Run: headless pygame with SDL's dummy video driver; simulated clock (each Clock.tick advances the game by its frame time, no real sleeping); random seed 0; keys injected as events and as key.get_pressed() state; mouse plan: one left click at the window centre at the start of phase 2, then a move to the lower-right quarter at the start of phase 3.
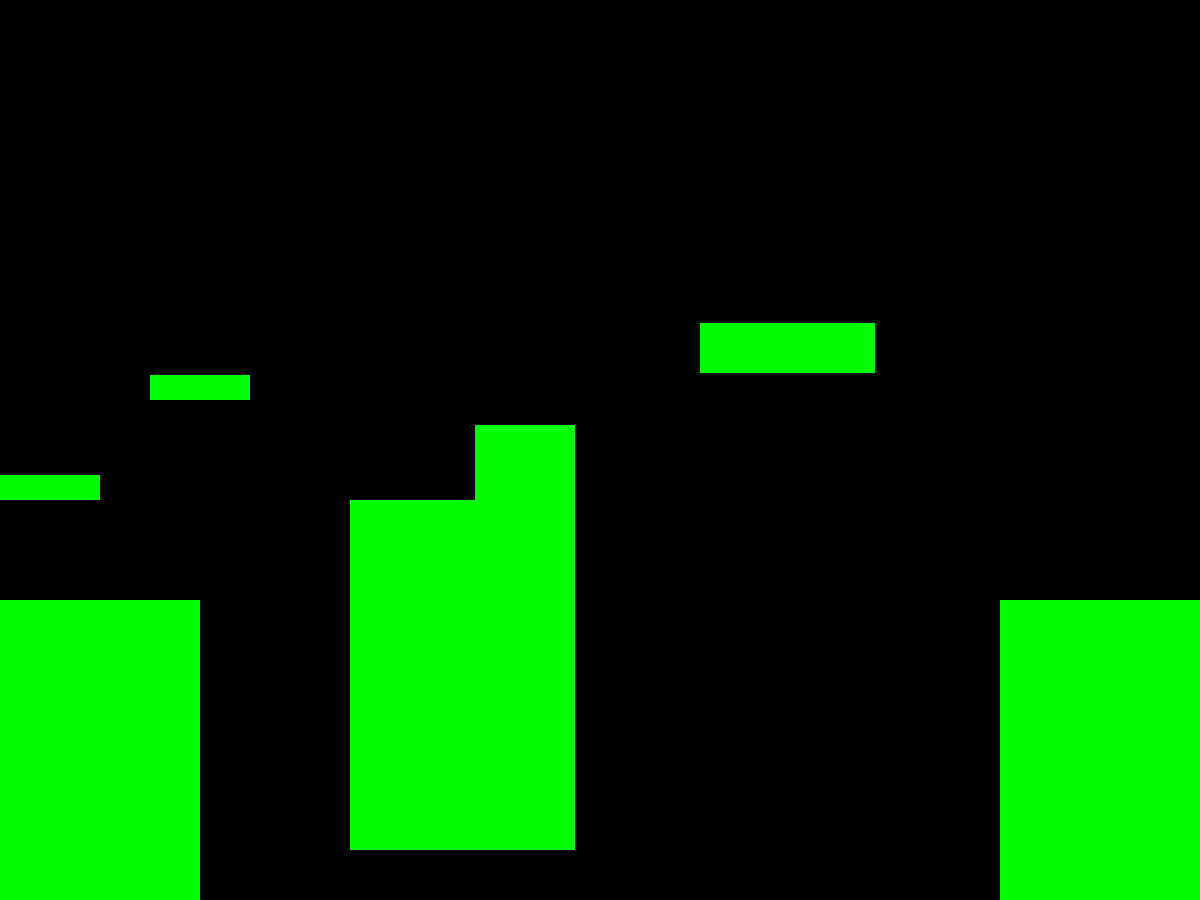
Frame 1 of 4 · flips 1–60 · no input
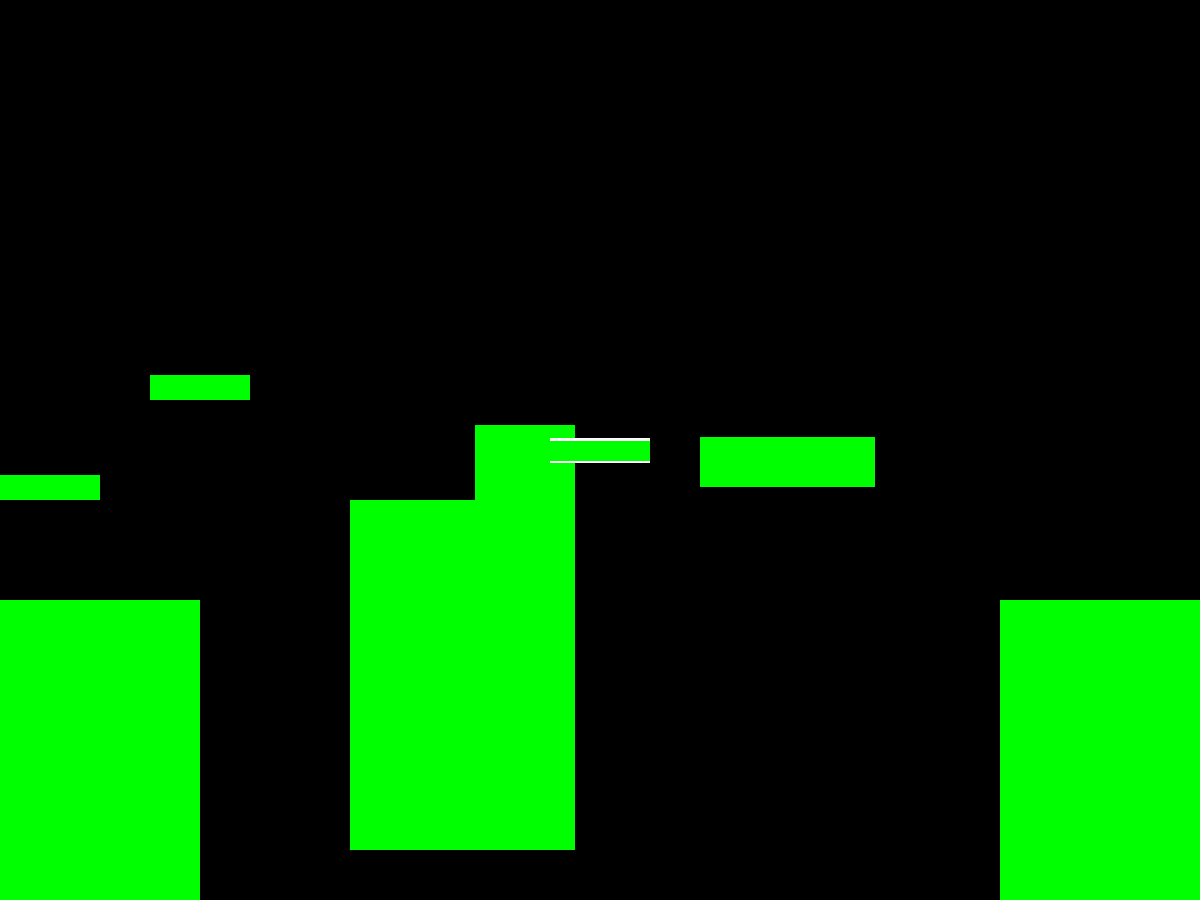
Frame 2 of 4 · flips 61–180 · clicked the window centre · tapped SPACE, RETURN · held RIGHT (→), D
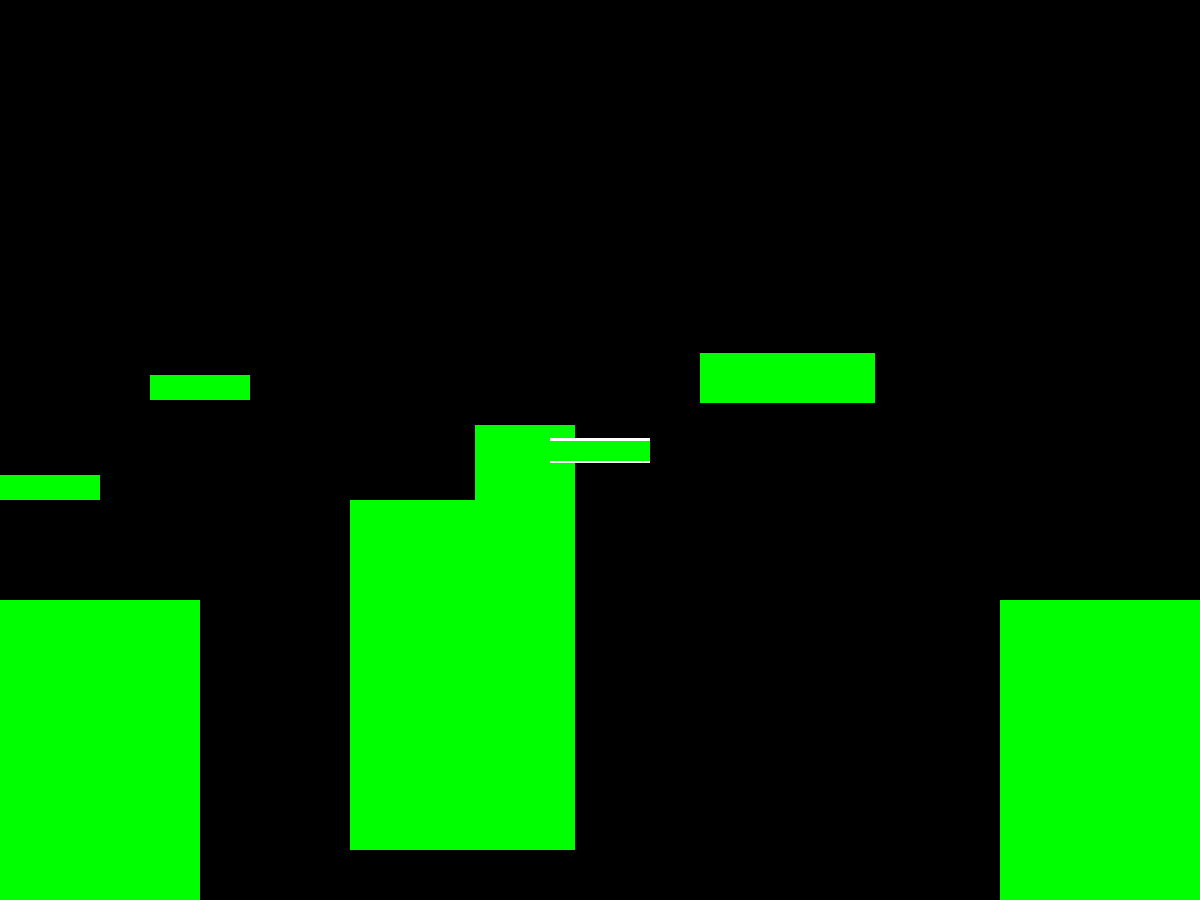
Frame 3 of 4 · flips 181–300 · moved the mouse to the lower-right quarter · held DOWN (↓), S
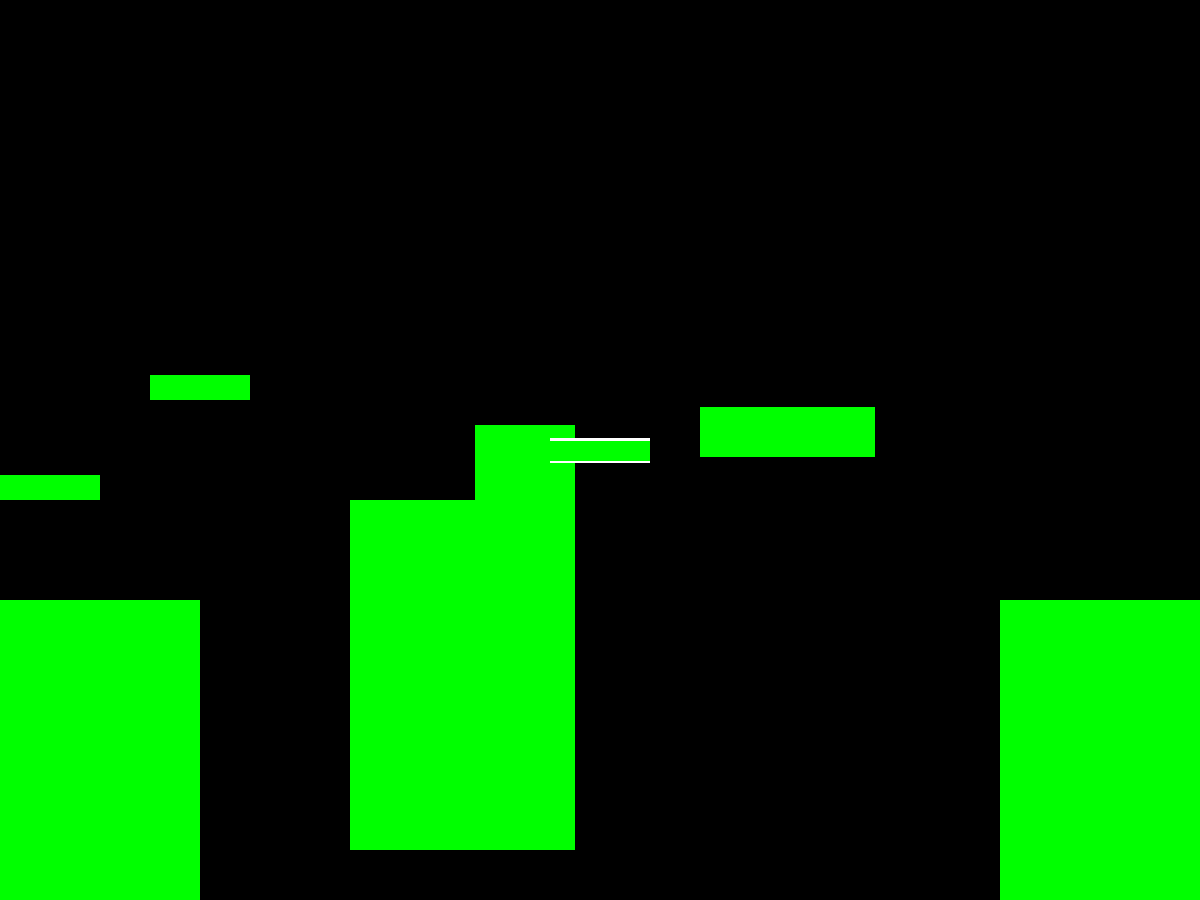
Frame 4 of 4 · flips 301–420 · held LEFT (←), A, UP (↑), W

The pygame program that drew these frames:

import pygame

from pygame.locals import (
    K_LEFT,
    K_RIGHT,
    K_UP,
    K_ESCAPE,
    KEYDOWN,
    QUIT,
    MOUSEBUTTONDOWN
)
pygame.init()

SCREEN_WIDTH = 1200
SCREEN_HEIGHT = 900
screen = pygame.display.set_mode((SCREEN_WIDTH,SCREEN_HEIGHT))
screen.fill((0, 0, 0))



class Terrain(pygame.sprite.Sprite):
    def __init__(self, suface_Width, suface_Height, pos_Width, pos_Height):
        super(Terrain, self).__init__()
        self.surf = pygame.Surface((suface_Width, suface_Height))    
        self.surf.fill((0,255,0))
        self.rect = self.surf.get_rect(
            topleft=(
                pos_Width, pos_Height
            )
        )
        self.moving_up = True
    
    #Move the block up and down at a constant speed
    def update(self):
        if self.moving_up == True:
            self.rect.move_ip(0, -3)
        elif self.moving_up == False:
            self.rect.move_ip(0, 3)
        if self.rect.top == 575:
            self.moving_up = True
        if self.rect.top == 200:
            self.moving_up = False

    #Place block with mouse click
    def update2(self):
        mouse_pos = pygame.mouse.get_pos()
        mouse_buttons = pygame.mouse.get_pressed()
        if any(mouse_buttons):
            self.rect = self.surf.get_rect(
                center=(
                    mouse_pos
                )
            )
            mousex, mousey = pygame.mouse.get_pos()
            surfaceEight = Terrain(100, 20, mousex-50, mousey-9)
            terrain.add(surfaceEight)

        #screen.blit(self.surf, self.rect)

        


#Create blocks
surfaceOne = Terrain(200, 300, 0, 600)
surfaceTwo = Terrain(225, 350, 350, 500)
surfaceThree = Terrain(175, 50, 700, 500)
surfaceFour = Terrain(200, 300, 1000, 600)
surfaceFive = Terrain(100, 25, 0, 475)
surfaceSix = Terrain(100, 25, 150, 375)
surfaceSeven = Terrain(100, 175, 475, 425)
surfaceToCreate = Terrain(100, 25, 1200, 900)
surfaceToCreate.surf.fill((255, 255, 255))


#Add blocks to sprite group
terrain = pygame.sprite.Group()
terrain.add(surfaceOne)
terrain.add(surfaceTwo)
terrain.add(surfaceThree)
terrain.add(surfaceFour)
terrain.add(surfaceFive)
terrain.add(surfaceSix)
terrain.add(surfaceSeven)
terrain.add(surfaceToCreate)

#Added clock frame
clock = pygame.time.Clock()
FRAME_RATE = 60


running = True
while running:
    for event in pygame.event.get():
        if event.type == KEYDOWN:
            if event.key == K_ESCAPE:
                running = False
        elif event.type == QUIT:
            running = False

    screen.fill((0,0,0))

    for obj in terrain:
        screen.blit(obj.surf,obj.rect)
    
    #Move surface three up and down
    surfaceThree.update()
    #Place the surface by mouse click
    surfaceToCreate.update2()

    pygame.display.flip()

    clock.tick(FRAME_RATE)
